Run: headless pygame with SDL's dummy video driver; simulated clock (each Clock.tick advances the game by its frame time, no real sleeping); random seed 0; keys injected as events and as key.get_pressed() state; no mouse input.
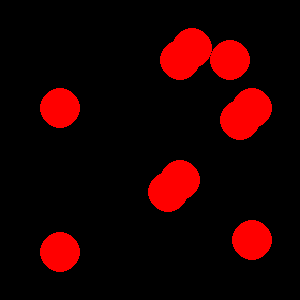
Frame 1 of 4 · flips 1–60 · no input
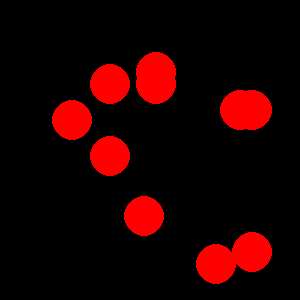
Frame 2 of 4 · flips 61–180 · tapped SPACE, RETURN · held RIGHT (→), D
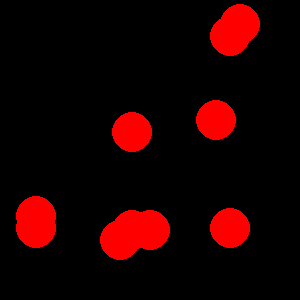
Frame 3 of 4 · flips 181–300 · held DOWN (↓), S
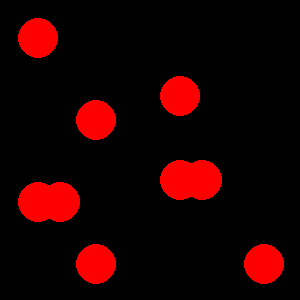
Frame 4 of 4 · flips 301–420 · held LEFT (←), A, UP (↑), W

The pygame program that drew these frames:

import pygame
import random

clock = pygame.time.Clock()

pygame.init()
height = 300
width = 300
win = pygame.display.set_mode((height, width))
pygame.display.set_caption("Крес")

horizontal_borders = pygame.sprite.Group()
vertical_borders = pygame.sprite.Group()
all_sprites = pygame.sprite.Group()
bollSprites = pygame.sprite.Group()


class Border(pygame.sprite.Sprite):
    def __init__(self, x1, y1, x2, y2):
        super().__init__(all_sprites)
        if x1 == x2:
            self.add(vertical_borders)
            self.image = pygame.Surface([1, y2 - y1])
            self.rect = pygame.Rect(x1, y1, 1, y2 - y1)
        else:
            self.add(horizontal_borders)
            self.image = pygame.Surface([x2 - x1, 1])
            self.rect = pygame.Rect(x1, y1, x2 - x1, 1)

class Ball(pygame.sprite.Sprite):
    def __init__(self, radius, x, y):
        super().__init__(all_sprites)
        self.radius = radius
        self.image = pygame.Surface((2 * radius, 2 * radius),
                                    pygame.SRCALPHA, 32)
        pygame.draw.circle(self.image, pygame.Color("red"),
                           (radius, radius), radius)
        self.rect = pygame.Rect(x, y, 2 * radius, 2 * radius)
        self.vx = random.randint(-5, 5)
        self.vy = random.randrange(-5, 5)
        self.add(bollSprites)

    def update(self):
        self.rect = self.rect.move(self.vx, self.vy)
        if pygame.sprite.spritecollideany(self, horizontal_borders):
            self.vy = -self.vy
        if pygame.sprite.spritecollideany(self, vertical_borders):
            self.vx = -self.vx

Border(5, 5, width - 5, 5)
Border(5, height - 5, width - 5, height - 5)
Border(5, 5, 5, height - 5)
Border(width - 5, 5, width - 5, height - 5)

for i in range(10):
    Ball(20, 100, 100)

run = True
i = 0
pos1 = (0,0)
name = list()
while run:
    for eve in pygame.event.get():
        if eve.type == pygame.QUIT:
            run = False
    win.fill((0, 0, 0))
    bollSprites.update()
    bollSprites.draw(win)
    clock.tick(10)
    pygame.display.flip()


pygame.quit()
